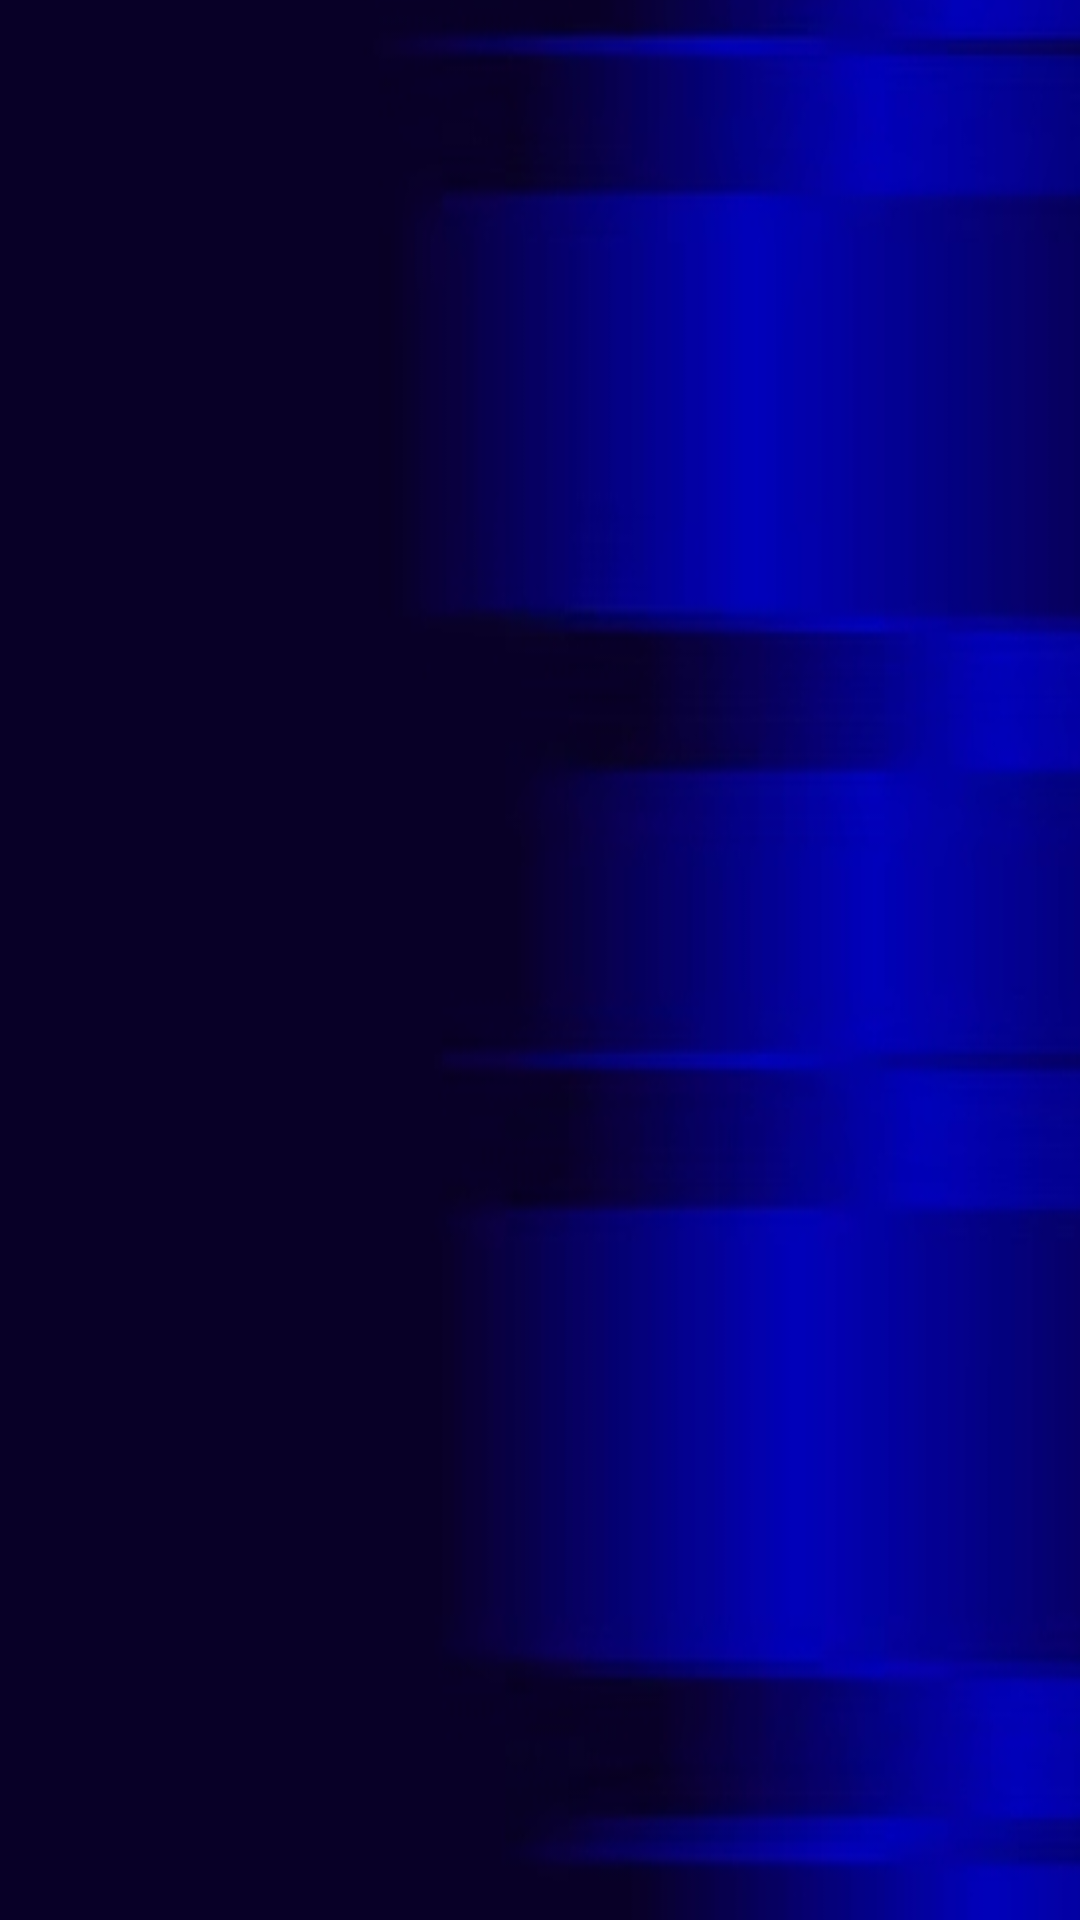

Here is an Android app screen rendered from its layout file. Give the layout XML and the strings, colors and styles it references.
<!-- AndroidManifest.xml: application theme Theme.TodosHablando -->
<!-- res/layout/activity_main.xml -->
<?xml version="1.0" encoding="utf-8"?>
<androidx.constraintlayout.widget.ConstraintLayout xmlns:android="http://schemas.android.com/apk/res/android"
xmlns:app="http://schemas.android.com/apk/res-auto"
xmlns:tools="http://schemas.android.com/tools"
android:layout_width="match_parent"
android:layout_height="match_parent"
tools:context=".Ejercicios.sintaxis.MainActivity">

<ImageView
    android:id="@+id/imageView3"
    android:layout_width="412dp"
    android:layout_height="814dp"
    android:scaleType="fitXY"
    app:layout_constraintBottom_toBottomOf="parent"
    app:layout_constraintEnd_toEndOf="parent"
    app:layout_constraintHorizontal_bias="0.0"
    app:layout_constraintStart_toStartOf="parent"
    app:layout_constraintTop_toTopOf="parent"
    app:layout_constraintVertical_bias="0.495"
    app:srcCompat="@mipmap/fondo3" />

<androidx.recyclerview.widget.RecyclerView
    android:id="@+id/recycler_view"
    android:layout_width="match_parent"
    android:layout_height="match_parent"
    app:layout_constraintBottom_toBottomOf="parent"
    app:layout_constraintLeft_toLeftOf="parent"
    app:layout_constraintRight_toRightOf="parent"
    app:layout_constraintTop_toTopOf="parent" />

</androidx.constraintlayout.widget.ConstraintLayout>
<!-- resources referenced by this layout -->
<resources>
  <!-- mipmap fondo3: jpg bitmap (mipmap-mdpi, 47957 bytes) -->
  <style name="Theme.TodosHablando" parent="Base.Theme.TodosHablando" />
  <style name="Base.Theme.TodosHablando" parent="Theme.Material3.DayNight.NoActionBar">
          
          
          <item name="colorPrimary">@color/tela</item>
      </style>
  <color name="tela">#4DDBDD</color>
</resources>
